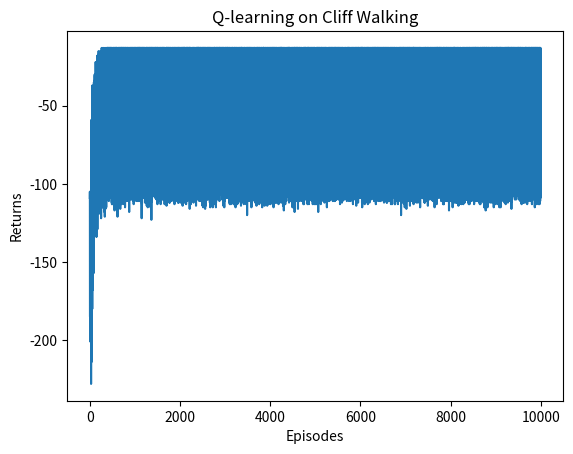

The matplotlib source for this figure:
# -*- coding: utf-8 -*-

# todo: 时序差分(temporal difference，TD)
'''
时序差分是一种用来估计一个策略的价值函数的方法，它结合了蒙特卡洛和动态规划算法的思想。
时序差分方法和蒙特卡洛的相似之处在于可以从样本数据中学习，不需要事先知道环境；
和动态规划的相似之处在于根据贝尔曼方程的思想，利用后续状态的价值估计来更新当前状态的价值估计。蒙特卡洛方法对价值函数的增量更新方式:
	公式: V(st) = V(st) + α[Gt - V(st)]

1/N(s)替换为α，表示对价值估计更新的步长，将α取为一个常数，蒙特卡洛方法必须要等整个序列结束之后才能计算得到这一次的回报，而时序差分方法
只需要当前步结束即可进行计算。具体来说，时序差分算法用当前获得的奖励加上下一个状态的价值估计来作为在当前状态会获得的回报:
	公式: V(st) = V(st) + α[rt + γ*V(st+1) - V(st)]
	时序差分误差: td_error = rt + γ*V(st+1) - V(st), 时序差分算法将其与步长的乘积作为状态价值的更新量

	可用rt + γ*V(st+1)代替Gt的原因，其公式为:
		VΠ(s)=EΠ[Gt|St=s]
			  =EΠ(Rt + γ * VΠ(st+1)|St=s)

蒙特卡洛方法将上式第一行作为更新的目标，而时序差分算法将上式最后一行作为更新的目标

Sarsa算法: 直接用时序差分算法来估计动作价值函数Q值, 公式如下:
	Q(st, at) = Q(st, at) + α[rt + γ * Q(st+1, at+1) - Q(st, at)]

多步Sarsa算法: 蒙特卡洛方法利用当前状态之后每一步的奖励而不使用任何价值估计，时序差分算法只利用一步奖励和下一个状态的价值估计
	Gt = rt + γ*Q(st+1, at+1)
	Gt = rt + γrt+1+...r^nQ(st+n, at+n)

	替换多步Sarsa算法中动作价值函数:
		替换前: Q(st, at) = Q(st, at) + α[rt + γ*Q(st+1, at+1) - Q(st, at)]
		替换后: Q(st, at) = Q(st, at) + α[rt + γrt+1, γr^nQ(st+n, at+n) - Q(st, at)]

Q-learning算法: 基于时序差分算法的强化学习算法
	1.使用是£-greedy策略根据Q选择当前状态s下的动作a，得到反馈r, s`
	2.更新公式: Q(s, a) = Q(s, a) + α[r + γ * maxQ(s`, a`) - Q(s, a)]

Q-learning是直接在估计Q*，因为动作价值函数的贝尔曼最优方程为(价值迭代思维):
	Q*(s, a)=r(s, a) + γ * (累加求和: P(s`|s, a)maxQ*(s`, a`))

Q-learning和Sarsa的最大区别在于Q-learning的时序差分更新方式为:
	Q(st, at) = Q(st, at) + α[Rt + γ * maxQ(st+1, a) = Q(st, at)]

Sarsa估计当前£-greedy策略的动作价值函数，Q-learning的更新并非必须使用当前贪心策略argmaxQ(s, a)采样得到的数据，因为给定任意(s, a, r, s`)都
可用直接根据更新哦公式来更新Q，为了探索，通常会使用£-greedy策略来与环境进行交互，Sarsa必须使用当前£-greedy策略采样得到的数据，因为它的跟新中用到
的Q(s`, a`)的a`是在当前策略s`下的动作，Sarsa称为在线策略算法(on-policy)，Q-learning称为离线策略算法(off-policy)

采样数据的策略为行为策略(behavior policy)，称用这些数据来更新的策略为目标策略(target policy), 在线策略(on-policy)算法表示行为策略和目标策略
是同一个策略, 而离线策略(off-policy)算法表示行为策略和目标策略不是同一个策略。Sarsa是典型的在线策略算法，而Q-learning是典型的离线策略算法。判断
二者类别的一个重要手段是看计算时序差分的价值目标的数据是否来自当前的策略:
1.对于Sarsa，它的更新公式必须使用来自当前策略采样得到的五元组(s, a, r, s`, a`)，因为它是在线策略学习方法
2.对于Q-learning，它的更新公式使用四元组(s, a, r, s`)来更新当前状态动作对的价值Q(s, a)，数据中的s和a是给定条件，r和s`皆由环境采样得到，该四元
组并不需要一定是当前策略得到的数据，也可为自行为策略，因此它是离线策略算法

Sarsa: [s -> Q -> a] -> [r -> (s` -> Q` -> a`)], a和a`皆由当前£-greedy策略(Q)采样
Q-learning: s -> Q -> a -> r -> [s` -> Q` -> a`], a`由当前策略max(Q)采样
'''

import numpy as np
from tqdm import tqdm  # 显示循环进度条
import matplotlib.pyplot as plt

class CliffWalkingEnv:
	"""
	悬崖漫步环境
	"""
	def __init__(self, n_col, n_row):
		"""
		初始化悬崖漫步参数
		"""
		self.n_row = n_row
		self.n_col = n_col
		self.x = 0  # 记录当前智能体位置的横坐标
		self.y = self.n_row - 1  # 记录当前智能体位置的纵坐标

	def step(self, action):
		"""
		更新当前位置
		4种动作, change[0]:上, change[1]:下, change[2]:左, change[3]:右。坐标系原点(0,0)
		"""
		change = [[0, -1], [0, 1], [-1, 0], [1, 0]]
		self.x = min(self.n_col - 1, max(0, self.x + change[action][0]))
		self.y = min(self.n_row - 1, max(0, self.y + change[action][1]))

		# 下一个状态、奖励，是否达到
		next_state = self.y * self.n_col + self.x
		reward = -1
		done = False

		# 下一个位置在悬崖或者目标
		if self.y == self.n_row - 1 and self.x > 0:
			done = True
			if self.x != self.n_col - 1:
				reward = -100

		return next_state, reward, done

	def reset(self):
		"""
		回归初始化状态，坐标轴远点在左上角
		"""
		self.x = 0
		self.y = self.n_row - 1
		return self.y * self.n_col + self.x


class Sarsa:
	"""
	Sarsa算法
	"""
	def __init__(self, n_col, n_row, epsilon, alpha_lr, gamma, n_action=4):
		"""
		初始化算法参数
		"""
		self.q_table = np.zeros([n_row * n_col, n_action])  # 创建Q表，初始化Q(s, a)表格
		self.n_action = n_action  # 动作个数
		self.alpha_lr = alpha_lr  # 学习率
		self.gamma = gamma   # 折扣因子
		self.epsilon = epsilon  # # epsilon-贪婪策略参数

	def take_action(self, state):
		"""
		选取下一步操作，具体实现为epsilon-贪婪
		"""
		if np.random.random() < self.epsilon:  # 随机选取动作
			action = np.random.randint(self.n_action)
		else:  # 选取Q值最大的动作
			action = np.argmax(self.q_table[state])

		return action

	def best_action(self, state):
		"""
		打印策略，选取最好的动作
		"""
		q_max = np.max(self.q_table[state])
		a = [0 for _ in range(self.n_action)]
		# 若两个动作价值相同，则会记录下来
		for i in range(self.n_action):
			if self.q_table[state, i] == q_max:
				a[i] = 1

		return a

	def update_q_value(self, s0, a0, r, s1, a1):
		"""
		更新Q表中的值
		"""
		# 计算出差距
		td_error = r + self.gamma * self.q_table[s1, a1] - self.q_table[s0, a0]
		self.q_table[s0, a0] += self.alpha_lr * td_error


n_col = 12
n_row = 4
env = CliffWalkingEnv(n_col, n_row)
np.random.seed(0)
epsilon = 0.1
alpha_lr = 0.1
gamma = 0.9

agent = Sarsa(n_col, n_row, epsilon, alpha_lr, gamma)  # 创建代理
num_episodes = 500000 # 智能体在环境中运行的序列数量
return_list = []  # 记录每一条序列的回报

def train_sarsa():
	"""
	训练
	"""
	for i in range(10):  # 显示10个进度条
		with tqdm(total=int(num_episodes / 10), desc='Iteration %d' % i) as bar:
			for i_episode in range(int(num_episodes / 10)):  # 每个进度条的序列数
				episode_return = 0
				state = env.reset()
				action = agent.take_action(state)
				done = False
				while not done:
					next_state, reward, done = env.step(action)
					next_action = agent.take_action(next_state)
					episode_return += reward  # 这里回报的计算不进行折扣因子衰减
					agent.update_q_value(state, action, reward, next_state, next_action)
					state = next_state
					action = next_action
				return_list.append(episode_return)
				if (i_episode + 1) % 10 == 0:  # 每10条序列打印一下这10条序列的平均回报
					bar.set_postfix({
						'episode': '%d' % (num_episodes / 10 * i + i_episode + 1),
						'return': '%.3f' % np.mean(return_list[-10:])
					})
				bar.update(1)

	episodes_list = list(range(len(return_list)))
	plt.plot(episodes_list, return_list)
	plt.xlabel('Episodes')
	plt.ylabel('Returns')
	plt.title('Sarsa on {}'.format('Cliff Walking'))
	plt.show()

def print_agent(agent, env, action_meaning, disaster, end):
	"""
	打印agent
	"""
	for i in range(env.n_row):
		for j in range(env.n_col):
			if (i * env.n_col + j) in disaster:
				print('****', end=' ')
			elif (i * env.n_col + j) in end:
				print('EEEE', end=' ')
			else:
				a = agent.best_action(i * env.n_col + j)
				pi_str = ''
				for k in range(len(action_meaning)):
					pi_str += action_meaning[k] if a[k] > 0 else 'o'
				print(pi_str, end=' ')
		print()


class NStepSarsa:
	"""
	n步Sarsa算法
	"""
	def __init__(self, n, n_col, n_row, epsilon, alpha, gamma, n_action=4):
		"""
		初始化参数
		"""
		self.q_table = np.zeros([n_row * n_col, n_action])
		self.n_action = n_action
		self.alpha = alpha
		self.gamma = gamma
		self.epsilon = epsilon

		# N步Sarsa算法
		self.n = n
		# 状态、动作、奖励
		self.state_list = []
		self.action_list = []
		self.reward_list = []

	def take_action(self, state):
		"""
		采取下一步动作
		"""
		if np.random.random() < self.epsilon:
			action = np.random.randint(self.n_action)
		else:
			action = np.argmax(self.q_table[state])

		return action

	def best_action(self, state):
		"""
		选取最好动作
		"""
		q_max = np.max(self.q_table[state])
		a = [0 for _ in range(self.n_action)]
		for i in range(self.n_action):
			if self.q_table[state, i] == q_max:
				a[i] = 1
		return a

	def update_q_value(self, s0, a0, r, s1, a1, done):
		"""
		更新Q值
		"""
		self.state_list.append(s0)
		self.action_list.append(a0)
		self.reward_list.append(r)

		# # 若保存的数据可以进行n步更新
		if len(self.state_list) == self.n:
			G = self.q_table[s1, a1]  # Q(s_{t+n}, a_{t+n})
			# 不断向前计算每一步的回报
			for i in reversed(range(self.n)):
				G = self.gamma * G + self.reward_list[i]
				# 如果到达终止状态,最后几步虽然长度不够n步,也将其进行更新
				if done and i > 0:
					s = self.state_list[i]
					a = self.action_list[i]
					self.q_table[s, a] += self.alpha * (G - self.q_table[s, a])

			# 将需要更新的状态动作从列表中删除,下次不必更新
			s = self.state_list.pop(0)
			a = self.action_list.pop(0)
			self.reward_list.pop(0)

			# N步Sarsa更新步骤
			self.q_table[s, a] += self.alpha * (G - self.q_table[s, a])

		# 如果到达终止状态,即将开始下一条序列,则将列表全清空
		if done:
			self.state_list = []
			self.action_list = []
			self.reward_list = []

def train_n_steps_sarsa():
	"""
	N步Sarsa算法训练
	"""
	np.random.seed(0)
	n_step = 5  # 5步Sarsa算法
	alpha = 0.1
	epsilon = 0.1
	gamma = 0.9
	agent = NStepSarsa(n_step, n_col, n_row, epsilon, alpha, gamma)
	num_episodes = 500  # 智能体在环境中运行的序列的数量
	return_list = []  # 记录每一条序列的回报
	for i in range(10):  # 显示10个进度条
		with tqdm(total=int(num_episodes / 10), desc='Iteration %d' % i) as bar:
			for i_episode in range(int(num_episodes / 10)):  # 每个进度条的序列数
				episode_return = 0
				state = env.reset()
				action = agent.take_action(state)
				done = False
				while not done:
					next_state, reward, done = env.step(action)
					next_action = agent.take_action(next_state)
					episode_return += reward  # 这里回报的计算不进行折扣因子衰减
					agent.update_q_value(state, action, reward, next_state, next_action, done)
					state = next_state
					action = next_action
				return_list.append(episode_return)
				if (i_episode + 1) % 10 == 0:  # 每10条序列打印一下这10条序列的平均回报
					bar.set_postfix({
						'episode': '%d' % (num_episodes / 10 * i + i_episode + 1),
						'return': '%.3f' % np.mean(return_list[-10:])
					})
				bar.update(1)

	episodes_list = list(range(len(return_list)))
	plt.plot(episodes_list, return_list)
	plt.xlabel('Episodes')
	plt.ylabel('Returns')
	plt.title('5-step Sarsa on {}'.format('Cliff Walking'))
	plt.show()


class QLearning:
	"""
	Q-learning算法
	"""
	def __init__(self, n_col, n_row, epsilon, alpha, gamma, n_action=4):
		"""
		初始化参数
		"""
		self.q_table = np.zeros([n_row * n_col, n_action])  # 初始化Q(s, a)表格
		self.n_action = n_action  # 动作个数
		self.alpha = alpha  # 学习率
		self.gamma = gamma  # 折扣因子
		self.epsilon = epsilon  # epsilon-贪婪策略中的参数

	def take_action(self, state):
		"""
		选取下一步动作
		"""
		if np.random.random() < self.epsilon:
			action = np.random.randint(self.n_action)
		else:
			action = np.argmax(self.q_table[state])
		return action

	def best_action(self, state):
		"""
		最佳动作
		"""
		q_max = np.max(self.q_table[state])
		a = [0 for _ in range(self.n_action)]
		for i in range(self.n_action):
			if self.q_table[state, i] == q_max:
				a[i] = 1
		return a
	
	def update_q_value(self, s0, a0, r, s1):
		"""
		更新Q值
		"""
		# 更新公式
		td_error = r + self.gamma * self.q_table[s1].max() - self.q_table[s0, a0]
		self.q_table[s0, a0] += self.alpha * td_error

def train_q_learn():
	"""
	训练Q-Learning
	"""
	np.random.seed(0)
	epsilon = 0.1
	alpha = 0.1
	gamma = 0.9
	agent = QLearning(n_col, n_row, epsilon, alpha, gamma)
	num_episodes = 100  # 智能体在环境中运行的序列的数量

	return_list = []  # 记录每一条序列的回报
	for i in range(1000):  # 显示10个进度条
		with tqdm(total=int(num_episodes / 10), desc='Iteration %d' % i) as bar:
			for i_episode in range(int(num_episodes / 10)):  # 每个进度条的序列数
				episode_return = 0
				state = env.reset()
				done = False
				while not done:
					action = agent.take_action(state)
					next_state, reward, done = env.step(action)
					episode_return += reward  # 这里回报的计算不进行折扣因子衰减
					agent.update_q_value(state, action, reward, next_state)
					state = next_state
				return_list.append(episode_return)
				if (i_episode + 1) % 10 == 0:  # 每10条序列打印一下这10条序列的平均回报
					bar.set_postfix({
						'episode': '%d' % (num_episodes / 10 * i + i_episode + 1),
						'return': '%.3f' % np.mean(return_list[-10:])
					})
				bar.update(1)

	episodes_list = list(range(len(return_list)))
	plt.plot(episodes_list, return_list)
	plt.xlabel('Episodes')
	plt.ylabel('Returns')
	plt.title('Q-learning on {}'.format('Cliff Walking'))
	plt.show()

if __name__ == '__main__':
	# train_sarsa()
	# train_n_steps_sarsa()
	train_q_learn()
	action_meaning = ['^', 'v', '<', '>']
	print('Sarsa算法最终收敛得到的策略为: ')
	print_agent(agent, env, action_meaning, list(range(37, 47)), [47])
